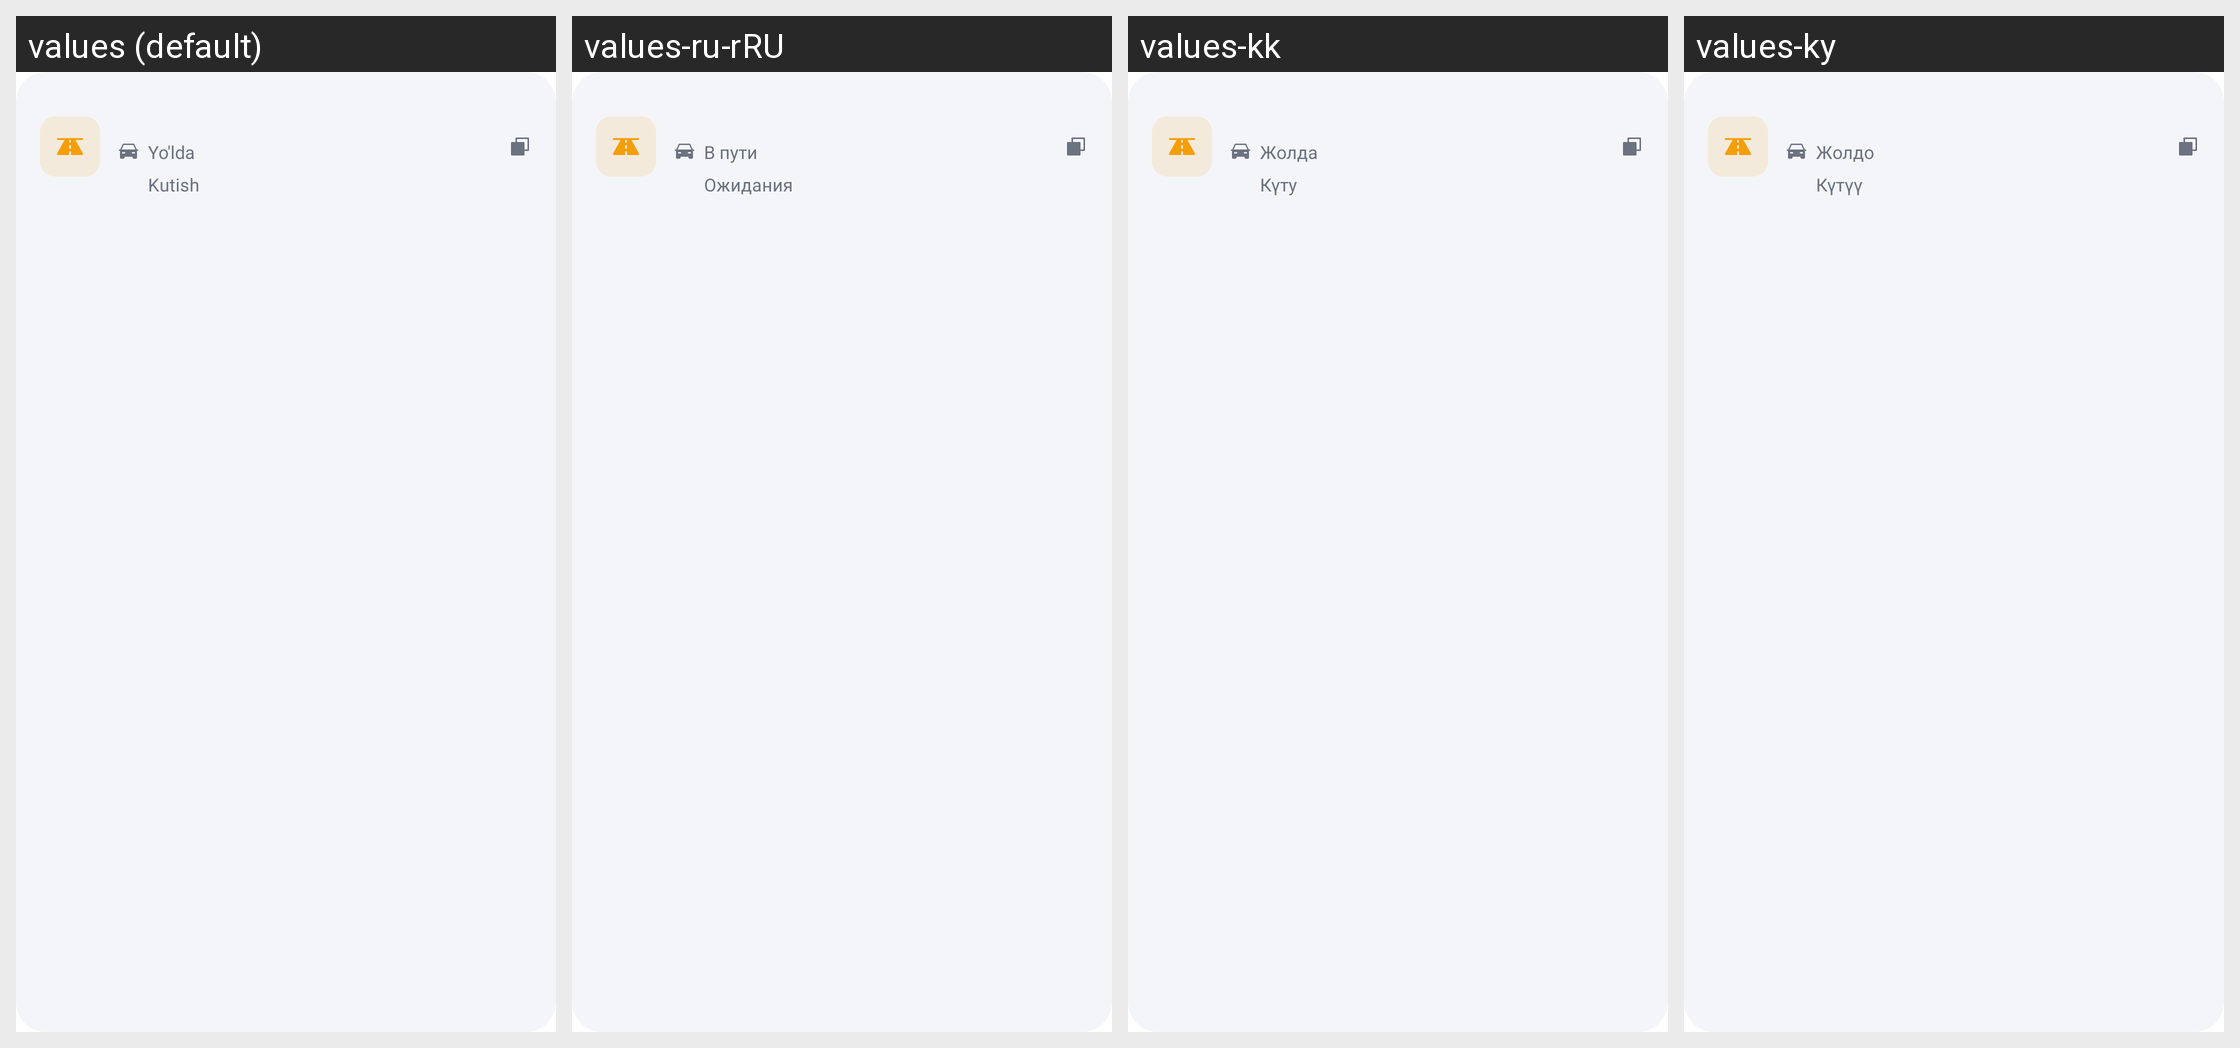

Here is an Android app screen in its default locale and in the app's own translations. Write out the translated-string differences for the strings that appear on this screen.
Android screen res/layout/adapter_order_in_locale.xml rendered under 4 locales, left to right: values (default), values-ru-rRU, values-kk, values-ky. Device: Nexus 5 (rendered at 1080×1920; each locale shown at half size, 540×960, under a caption strip naming it); theme Theme.TeamworkTaxi.
Strings drawn on this screen, with the default value and each locale's value (text and hints the layout hard-codes, and strings that could not be matched under every locale, appear in the picture but are not listed):

time_track_short
  values: Yo'lda
  values-ru-rRU: В пути
  values-kk: Жолда
  values-ky: Жолдо

waited_time_short
  values: Kutish
  values-ru-rRU: Ожидания
  values-kk: Күту
  values-ky: Күтүү
